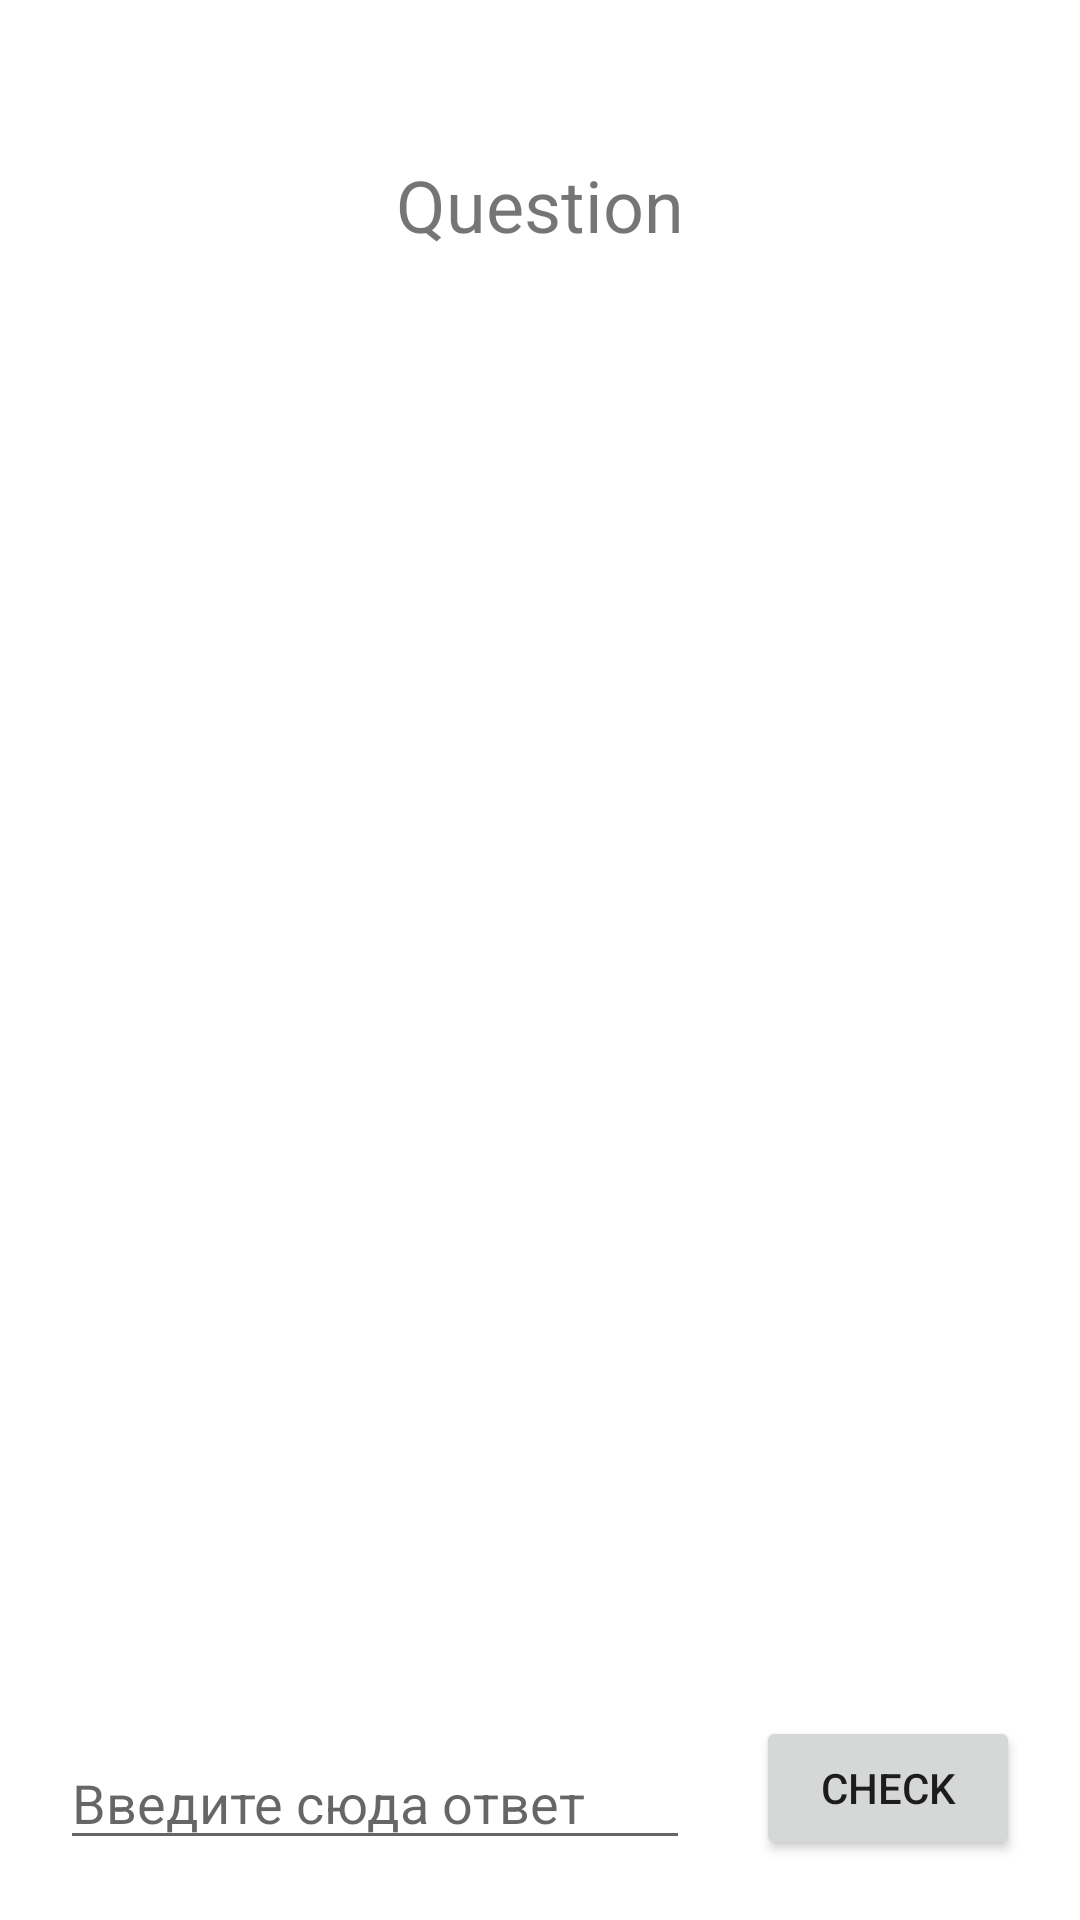

Reconstruct the res/layout file that produces this screen, plus the resources it refers to.
<!-- AndroidManifest.xml: application theme Theme.AlarmClockForProgrammers -->
<!-- res/layout/activity_task_screen.xml -->
<?xml version="1.0" encoding="utf-8"?>
<androidx.constraintlayout.widget.ConstraintLayout xmlns:android="http://schemas.android.com/apk/res/android"
    xmlns:app="http://schemas.android.com/apk/res-auto"
    xmlns:tools="http://schemas.android.com/tools"
    android:layout_width="match_parent"
    android:layout_height="match_parent"
    android:padding="20dp"
    tools:context=".TaskScreenActivity">


    <TextView
        android:id="@+id/questionTextView"
        android:layout_width="wrap_content"
        android:layout_height="wrap_content"
        android:layout_marginTop="32dp"
        android:gravity="center|center_horizontal|center_vertical"
        android:text="Question"
        android:textSize="24sp"
        app:layout_constraintEnd_toEndOf="parent"
        app:layout_constraintStart_toStartOf="parent"
        app:layout_constraintTop_toTopOf="parent" />

    <ImageView
        android:id="@+id/taskImageView"
        android:layout_width="match_parent"
        android:layout_height="match_parent"
        android:layout_marginTop="80dp"
        android:layout_marginBottom="160dp"
        app:layout_constraintBottom_toTopOf="@+id/answerEditText"
        app:layout_constraintEnd_toEndOf="parent"
        app:layout_constraintHorizontal_bias="0.492"
        app:layout_constraintStart_toStartOf="parent"
        app:layout_constraintTop_toBottomOf="@+id/questionTextView"
        app:layout_constraintVertical_weight="1" />

    <EditText
        android:id="@+id/answerEditText"
        android:layout_width="wrap_content"
        android:layout_height="wrap_content"
        android:ems="10"
        android:hint="Введите сюда ответ"
        android:inputType="text"
        android:text=""
        app:layout_constraintBottom_toBottomOf="parent"
        app:layout_constraintStart_toStartOf="parent" />

    <Button
        android:id="@+id/checkAnswerButton"
        android:layout_width="wrap_content"
        android:layout_height="wrap_content"
        android:text="Check"
        app:layout_constraintBottom_toBottomOf="@+id/answerEditText"
        app:layout_constraintEnd_toEndOf="parent" />
</androidx.constraintlayout.widget.ConstraintLayout>
<!-- resources referenced by this layout -->
<resources>
  <style name="Theme.AlarmClockForProgrammers" parent="Theme.MaterialComponents.DayNight.DarkActionBar">
          
          <item name="colorPrimary">@color/purple_500</item>
          <item name="colorPrimaryVariant">@color/purple_700</item>
          <item name="colorOnPrimary">@color/white</item>
          
          <item name="colorSecondary">@color/teal_200</item>
          <item name="colorSecondaryVariant">@color/teal_700</item>
          <item name="colorOnSecondary">@color/black</item>
          
          <item name="android:statusBarColor">?attr/colorPrimaryVariant</item>
          
      </style>
  <!-- not gathered from this repository: default colours our renderer supplied (Android Studio template values) -->
  <color name="purple_500">#FF6200EE</color>
  <color name="purple_700">#FF3700B3</color>
  <color name="teal_200">#FF03DAC5</color>
  <color name="teal_700">#FF018786</color>
  <color name="black">#FF000000</color>
  <color name="white">#FFFFFFFF</color>
</resources>
